Run: headless pygame with SDL's dummy video driver; simulated clock (each Clock.tick advances the game by its frame time, no real sleeping); random seed 0; keys injected as events and as key.get_pressed() state; mouse plan: one left click at the window centre at the start of phase 2, then a move to the lower-right quarter at the start of phase 3.
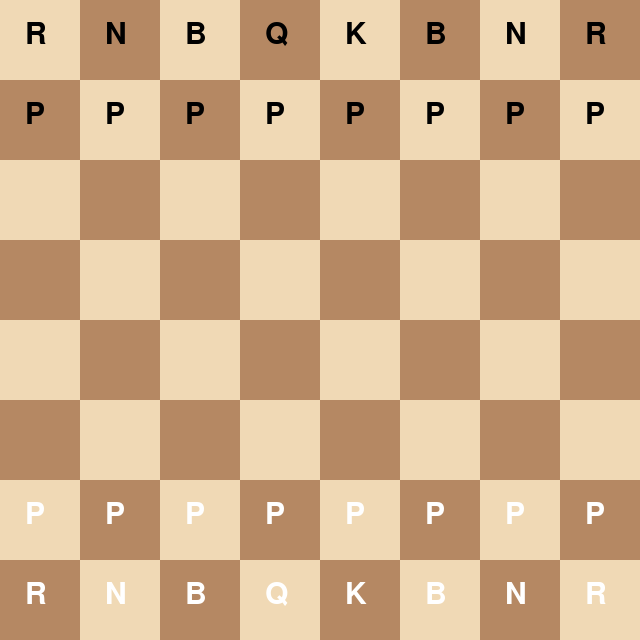
Frame 1 of 4 · flips 1–60 · no input
Frame 2 of 4 · flips 61–180 · clicked the window centre · tapped SPACE, RETURN · held RIGHT (→), D · screen unchanged from frame 1, image omitted
Frame 3 of 4 · flips 181–300 · moved the mouse to the lower-right quarter · held DOWN (↓), S · screen unchanged from frame 2, image omitted
Frame 4 of 4 · flips 301–420 · held LEFT (←), A, UP (↑), W · screen unchanged from frame 3, image omitted

The pygame program that drew these frames:

# Chess board with turn-based play and castling (simplified: no check/checkmate/en passant).
# Uppercase = white pieces, lowercase = black pieces.

import pygame
import sys

# Constants
TILE_SIZE = 80
BOARD_SIZE = 8
WIDTH, HEIGHT = TILE_SIZE * BOARD_SIZE, TILE_SIZE * BOARD_SIZE
WHITE = (240, 217, 181)
BROWN = (181, 136, 99)
HIGHLIGHT = (0, 255, 0, 100)

pygame.init()
screen = pygame.display.set_mode((WIDTH, HEIGHT))
pygame.display.set_caption("Chess with Castling & Turn")
font = pygame.font.SysFont(None, 44)

chess_board = [
    ['r', 'n', 'b', 'q', 'k', 'b', 'n', 'r'],
    ['p'] * 8,
    [' '] * 8,
    [' '] * 8,
    [' '] * 8,
    [' '] * 8,
    ['P'] * 8,
    ['R', 'N', 'B', 'Q', 'K', 'B', 'N', 'R'],
]

selected_pos = None
possible_moves = []
turn = 'white'  # white starts
castling_rights = {
    'white_king': True,
    'white_kingside': True,
    'white_queenside': True,
    'black_king': True,
    'black_kingside': True,
    'black_queenside': True,
}

def draw_board():
    for row in range(BOARD_SIZE):
        for col in range(BOARD_SIZE):
            rect = pygame.Rect(col * TILE_SIZE, row * TILE_SIZE, TILE_SIZE, TILE_SIZE)
            color = WHITE if (row + col) % 2 == 0 else BROWN
            pygame.draw.rect(screen, color, rect)

            piece = chess_board[row][col]
            if piece != ' ':
                color = (0, 0, 0) if piece.islower() else (255, 255, 255)
                text = font.render(piece.upper(), True, color)
                screen.blit(text, (col * TILE_SIZE + 25, row * TILE_SIZE + 20))

    for move in possible_moves:
        row, col = move
        highlight_rect = pygame.Surface((TILE_SIZE, TILE_SIZE), pygame.SRCALPHA)
        highlight_rect.fill(HIGHLIGHT)
        screen.blit(highlight_rect, (col * TILE_SIZE, row * TILE_SIZE))

def is_inside_board(row, col):
    return 0 <= row < 8 and 0 <= col < 8

def get_moves_for_piece(row, col):
    piece = chess_board[row][col]
    if piece == ' ':
        return []

    color = 'white' if piece.isupper() else 'black'
    if color != turn:
        return []

    piece_type = piece.lower()
    directions = []

    if piece_type == 'p':
        moves = []
        step = -1 if color == 'white' else 1
        start_row = 6 if color == 'white' else 1

        if is_inside_board(row + step, col) and chess_board[row + step][col] == ' ':
            moves.append((row + step, col))
            if row == start_row and chess_board[row + 2*step][col] == ' ':
                moves.append((row + 2*step, col))

        for dc in [-1, 1]:
            r, c = row + step, col + dc
            if is_inside_board(r, c):
                target = chess_board[r][c]
                if target != ' ' and target.isupper() != piece.isupper():
                    moves.append((r, c))
        return moves

    elif piece_type == 'r':
        directions = [(-1, 0), (1, 0), (0, -1), (0, 1)]
    elif piece_type == 'b':
        directions = [(-1, -1), (-1, 1), (1, -1), (1, 1)]
    elif piece_type == 'q':
        directions = [(-1, 0), (1, 0), (0, -1), (0, 1),
                      (-1, -1), (-1, 1), (1, -1), (1, 1)]
    elif piece_type == 'n':
        moves = []
        jumps = [(-2, -1), (-2, 1), (-1, -2), (-1, 2),
                 (1, -2), (1, 2), (2, -1), (2, 1)]
        for dr, dc in jumps:
            r, c = row + dr, col + dc
            if is_inside_board(r, c):
                target = chess_board[r][c]
                if target == ' ' or target.isupper() != piece.isupper():
                    moves.append((r, c))
        return moves

    elif piece_type == 'k':
        moves = []
        for dr in [-1, 0, 1]:
            for dc in [-1, 0, 1]:
                if dr == 0 and dc == 0:
                    continue
                r, c = row + dr, col + dc
                if is_inside_board(r, c):
                    target = chess_board[r][c]
                    if target == ' ' or target.isupper() != piece.isupper():
                        moves.append((r, c))

        # Castling
        if color == 'white' and row == 7 and col == 4 and castling_rights['white_king']:
            if castling_rights['white_kingside']:
                if chess_board[7][5] == ' ' and chess_board[7][6] == ' ':
                    moves.append((7, 6))
            if castling_rights['white_queenside']:
                if chess_board[7][1] == ' ' and chess_board[7][2] == ' ' and chess_board[7][3] == ' ':
                    moves.append((7, 2))
        if color == 'black' and row == 0 and col == 4 and castling_rights['black_king']:
            if castling_rights['black_kingside']:
                if chess_board[0][5] == ' ' and chess_board[0][6] == ' ':
                    moves.append((0, 6))
            if castling_rights['black_queenside']:
                if chess_board[0][1] == ' ' and chess_board[0][2] == ' ' and chess_board[0][3] == ' ':
                    moves.append((0, 2))
        return moves

    moves = []
    for dr, dc in directions:
        r, c = row + dr, col + dc
        while is_inside_board(r, c):
            target = chess_board[r][c]
            if target == ' ':
                moves.append((r, c))
            else:
                if target.isupper() != piece.isupper():
                    moves.append((r, c))
                break
            r += dr
            c += dc
    return moves

def move_piece(from_row, from_col, to_row, to_col):
    global turn
    piece = chess_board[from_row][from_col]
    target = chess_board[to_row][to_col]

    # Handle castling rook move
    if piece.lower() == 'k' and abs(to_col - from_col) == 2:
        if to_col == 6:  # kingside
            chess_board[to_row][5] = chess_board[to_row][7]
            chess_board[to_row][7] = ' '
        elif to_col == 2:  # queenside
            chess_board[to_row][3] = chess_board[to_row][0]
            chess_board[to_row][0] = ' '

    # Clear castling rights if king or rook moves
    if piece == 'K':
        castling_rights['white_king'] = False
    elif piece == 'k':
        castling_rights['black_king'] = False
    elif piece == 'R' and from_row == 7 and from_col == 0:
        castling_rights['white_queenside'] = False
    elif piece == 'R' and from_row == 7 and from_col == 7:
        castling_rights['white_kingside'] = False
    elif piece == 'r' and from_row == 0 and from_col == 0:
        castling_rights['black_queenside'] = False
    elif piece == 'r' and from_row == 0 and from_col == 7:
        castling_rights['black_kingside'] = False

    chess_board[to_row][to_col] = piece
    chess_board[from_row][from_col] = ' '

    # Switch turn
    turn = 'black' if turn == 'white' else 'white'

# Main loop
clock = pygame.time.Clock()
running = True
while running:
    draw_board()
    pygame.display.flip()

    for event in pygame.event.get():
        if event.type == pygame.QUIT:
            running = False

        elif event.type == pygame.MOUSEBUTTONDOWN:
            x, y = pygame.mouse.get_pos()
            col = x // TILE_SIZE
            row = y // TILE_SIZE

            if selected_pos:
                if (row, col) in possible_moves:
                    move_piece(*selected_pos, row, col)
                selected_pos = None
                possible_moves = []
            else:
                if chess_board[row][col] != ' ':
                    selected_pos = (row, col)
                    possible_moves = get_moves_for_piece(row, col)
                else:
                    selected_pos = None
                    possible_moves = []

    clock.tick(60)

pygame.quit()
sys.exit()
